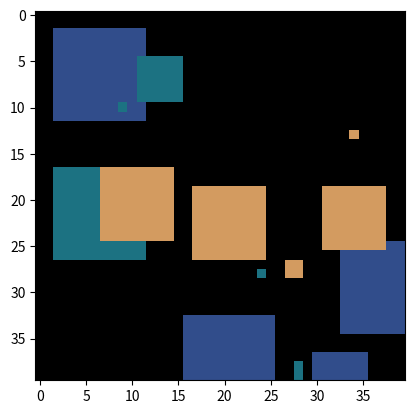

The matplotlib source for this figure:
import numpy as np
from random import randint

class Toy_Image:
    def __init__(self, n_classes, width, height, depth=3):
        self.init_check(n_classes, width, height, depth)
        self.n_classes = n_classes
        self.width = width
        self.height = height
        self.depth = depth
        self.class_colours = self.get_class_colours()
        self.image = self.get_empty_array()


    def init_check(self, n_classes, width, height, depth):
        assert type(n_classes) is int, "n_classes must be of type int"
        assert n_classes > 0, "Need at least one class"
        assert width > 0, "Need postive width"
        assert height > 0, "Need positive height"
        assert (depth == 3) or (depth == 1), "Either RGB or grayscale"
    

    def get_class_colours(self):
        """ Generates random colours to be visualised with and returns the list """
        classes = []
        for class_idx in range(self.n_classes):
            count = 0
            valid = False
            while( not valid ):
                colour = self.get_random_colour()
                if colour not in classes:
                    classes.append(colour)
                    valid = True
        return classes
        

    def get_random_colour(self):
        """ Returns a random colour """
        if self.depth == 1:
            return [randint(0,255)]
        return [randint(0,255),randint(0,255),randint(0,255)]
    
    def get_empty_array(self):
        """ Empty starting array """
        return np.zeros([self.width, self.height, self.depth], dtype=int)
    
    def get_random_xy(self):
        x = randint(0, self.width-1)
        y = randint(0, self.height-1)
        return x, y

    def set_colour_to_xy(self, x, y, colour_idx):
        """ Sets the colour for a specific pixel """
        if self.depth == 1:
            self.image[x][y][0] = self.class_colours[colour_idx][0]
        else:
            self.image[x][y][0] = self.class_colours[colour_idx][0]
            self.image[x][y][1] = self.class_colours[colour_idx][1]
            self.image[x][y][2] = self.class_colours[colour_idx][2]
        
    def set_square_to_xy(self, x, y, length, colour_idx):
        width = x + length
        height = y + length
        max_width = width if width < self.width - 1 else self.width
        max_height = height if height < self.height - 1 else self.height
        for x_ in range(x, max_width):
            for y_ in range(y, max_height):
                self.set_colour_to_xy(x_, y_, colour_idx)

        

if __name__ == "__main__":
    n_reps = 5
    n_classes = 3
    width, height = 40, 40
    depth = 3
    td = Toy_Image(n_classes, width, height, depth)

    for rep in range(n_reps):
        for colour_idx in range(n_classes):
            x,y = td.get_random_xy()
            rand_width = randint(1, int(td.width/4))
            td.set_square_to_xy(x, y, rand_width, colour_idx)

    import matplotlib.pyplot as plt
    plt.imshow(td.image, cmap='jet')
    plt.show()
    
